Run: headless pygame with SDL's dummy video driver; simulated clock (each Clock.tick advances the game by its frame time, no real sleeping); random seed 0; keys injected as events and as key.get_pressed() state; mouse plan: one left click at the window centre at the start of phase 2, then a move to the lower-right quarter at the start of phase 3.
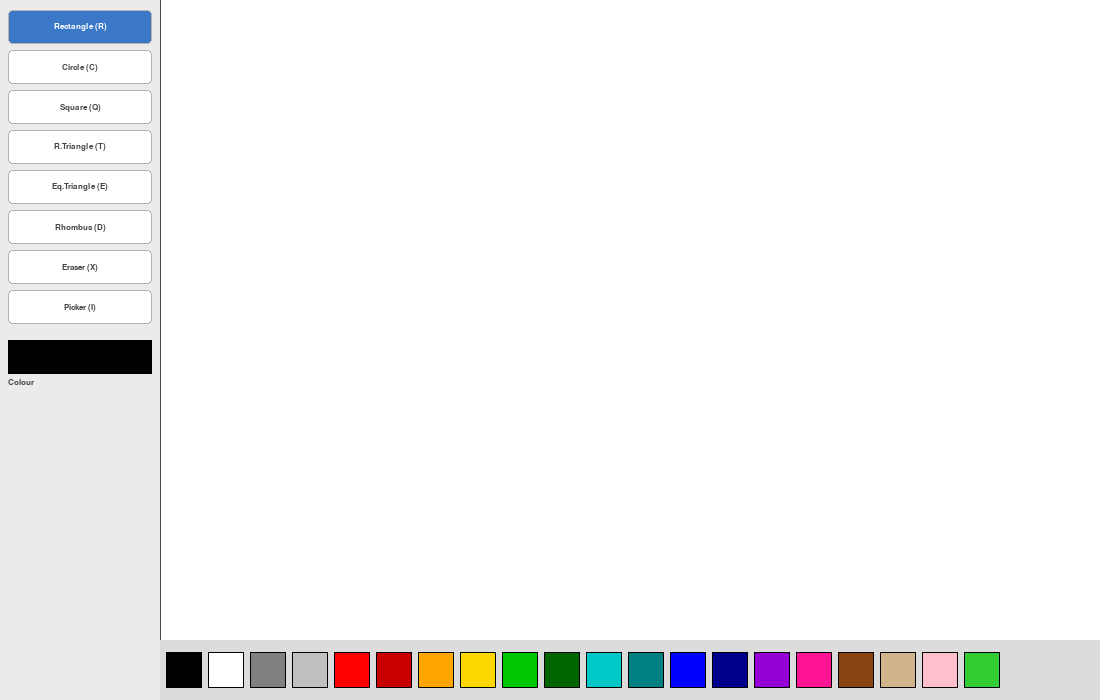
Frame 1 of 4 · flips 1–60 · no input
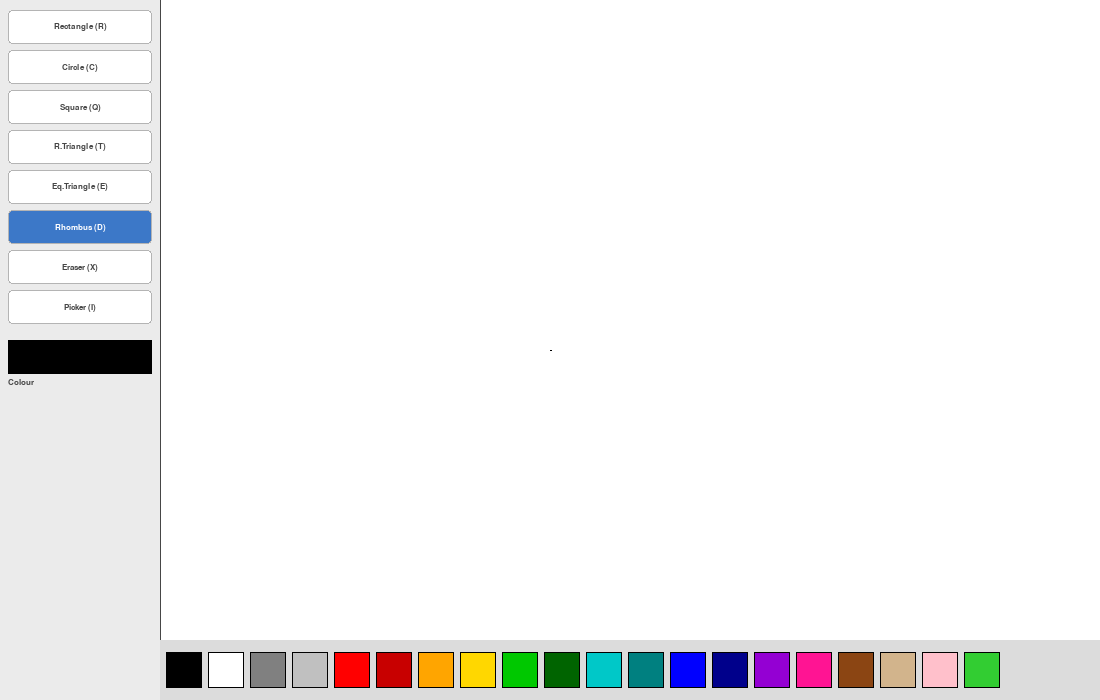
Frame 2 of 4 · flips 61–180 · clicked the window centre · tapped SPACE, RETURN · held RIGHT (→), D
Frame 3 of 4 · flips 181–300 · moved the mouse to the lower-right quarter · held DOWN (↓), S · screen unchanged from frame 2, image omitted
Frame 4 of 4 · flips 301–420 · held LEFT (←), A, UP (↑), W · screen unchanged from frame 3, image omitted

The pygame program that drew these frames:

"""
Practice 11 — Paint
Extends Practice 10 (Rectangle, Circle, Eraser, Color picker) with:
  1. Square
  2. Right triangle
  3. Equilateral triangle
  4. Rhombus
Keyboard shortcuts: R=rect, C=circle, Q=square, T=right-tri,
                    E=eq-tri, D=rhombus, X=eraser, I=color-picker
Click-drag on canvas to draw each shape. Right-click canvas to pick colour.
"""

import pygame
import math
import sys

# ── Window layout ────────────────────────────────────────────────────────────────
WIN_W, WIN_H = 1100, 700
TOOLBAR_W    = 160
PALETTE_H    = 60
CANVAS_X     = TOOLBAR_W
CANVAS_Y     = 0
CANVAS_W     = WIN_W - TOOLBAR_W
CANVAS_H     = WIN_H - PALETTE_H

# ── Colours ─────────────────────────────────────────────────────────────────────
WHITE      = (255, 255, 255)
BLACK      = (  0,   0,   0)
GRAY       = (180, 180, 180)
DARK_GRAY  = ( 70,  70,  70)
ACCENT     = ( 60, 120, 200)   # selected-tool highlight
ACCENT_TXT = (255, 255, 255)

# Colour palette shown at the bottom
PALETTE = [
    (  0,   0,   0), (255, 255, 255), (128, 128, 128), (192, 192, 192),
    (255,   0,   0), (200,   0,   0), (255, 165,   0), (255, 215,   0),
    (  0, 200,   0), (  0, 100,   0), (  0, 200, 200), (  0, 128, 128),
    (  0,   0, 255), (  0,   0, 139), (148,   0, 211), (255,  20, 147),
    (139,  69,  19), (210, 180, 140), (255, 192, 203), ( 50, 205,  50),
]

# Brush (outline) thickness
BRUSH = 2

# ── Tool names ───────────────────────────────────────────────────────────────────
TOOLS = [
    ("Rectangle",     "R"),
    ("Circle",        "C"),
    ("Square",        "Q"),   # NEW in Practice 11
    ("R.Triangle",    "T"),   # NEW in Practice 11
    ("Eq.Triangle",   "E"),   # NEW in Practice 11
    ("Rhombus",       "D"),   # NEW in Practice 11
    ("Eraser",        "X"),
    ("Picker",        "I"),
]

KEY_MAP = {
    pygame.K_r: "Rectangle",
    pygame.K_c: "Circle",
    pygame.K_q: "Square",
    pygame.K_t: "R.Triangle",
    pygame.K_e: "Eq.Triangle",
    pygame.K_d: "Rhombus",
    pygame.K_x: "Eraser",
    pygame.K_i: "Picker",
}


# ── Shape drawing functions ──────────────────────────────────────────────────────

def draw_rectangle(surface, color, start, end):
    x1, y1 = start
    x2, y2 = end
    rect = pygame.Rect(min(x1, x2), min(y1, y2), abs(x2 - x1), abs(y2 - y1))
    if rect.width > 0 and rect.height > 0:
        pygame.draw.rect(surface, color, rect, BRUSH)


def draw_circle(surface, color, start, end):
    x1, y1 = start
    x2, y2 = end
    cx = (x1 + x2) // 2
    cy = (y1 + y2) // 2
    radius = int(math.hypot(x2 - cx, y2 - cy))
    if radius > 0:
        pygame.draw.circle(surface, color, (cx, cy), radius, BRUSH)


def draw_square(surface, color, start, end):
    """Square: the shorter of width/height is used for both sides."""
    x1, y1 = start
    x2, y2 = end
    side = min(abs(x2 - x1), abs(y2 - y1))
    # Anchor at top-left, respecting drag direction
    sx = x1 if x2 >= x1 else x1 - side
    sy = y1 if y2 >= y1 else y1 - side
    if side > 0:
        pygame.draw.rect(surface, color, pygame.Rect(sx, sy, side, side), BRUSH)


def draw_right_triangle(surface, color, start, end):
    """Right triangle with the right angle at the bottom-left."""
    x1, y1 = start
    x2, y2 = end
    pts = [(x1, y1), (x1, y2), (x2, y2)]
    pygame.draw.polygon(surface, color, pts, BRUSH)


def draw_equilateral_triangle(surface, color, start, end):
    """Equilateral triangle: base is the horizontal distance between start/end."""
    x1, y1 = start
    x2, y2 = end
    base = abs(x2 - x1)
    height = int(base * math.sqrt(3) / 2)
    cx = (x1 + x2) // 2
    pts = [(x1, y2), (x2, y2), (cx, y2 - height)]
    if base > 0:
        pygame.draw.polygon(surface, color, pts, BRUSH)


def draw_rhombus(surface, color, start, end):
    """Rhombus (diamond) with vertices at the midpoints of the bounding box."""
    x1, y1 = start
    x2, y2 = end
    cx = (x1 + x2) // 2
    cy = (y1 + y2) // 2
    pts = [(cx, y1), (x2, cy), (cx, y2), (x1, cy)]
    pygame.draw.polygon(surface, color, pts, BRUSH)


# Map tool name → drawing function
SHAPE_FUNCS = {
    "Rectangle":   draw_rectangle,
    "Circle":      draw_circle,
    "Square":      draw_square,
    "R.Triangle":  draw_right_triangle,
    "Eq.Triangle": draw_equilateral_triangle,
    "Rhombus":     draw_rhombus,
}


# ── Coordinate helpers ───────────────────────────────────────────────────────────

def to_canvas(screen_pos):
    """Convert screen position to canvas-local position."""
    return (screen_pos[0] - CANVAS_X, screen_pos[1] - CANVAS_Y)


def in_canvas(screen_pos):
    x, y = screen_pos
    return CANVAS_X <= x < CANVAS_X + CANVAS_W and CANVAS_Y <= y < CANVAS_Y + CANVAS_H


# ── Toolbar / palette helpers ────────────────────────────────────────────────────

def draw_button(screen, rect, label, selected, font):
    """Draw a single toolbar button."""
    bg = ACCENT if selected else WHITE
    fg = ACCENT_TXT if selected else DARK_GRAY
    pygame.draw.rect(screen, bg, rect, border_radius=4)
    pygame.draw.rect(screen, GRAY, rect, 1, border_radius=4)
    txt = font.render(label, True, fg)
    screen.blit(txt, txt.get_rect(center=rect.center))


def draw_toolbar(screen, current_tool, color, font):
    """Draw the left sidebar with tool buttons and current colour preview."""
    pygame.draw.rect(screen, (235, 235, 235), (0, 0, TOOLBAR_W, WIN_H))

    # Tool buttons
    for i, (name, key) in enumerate(TOOLS):
        rect = pygame.Rect(8, 10 + i * 40, TOOLBAR_W - 16, 34)
        draw_button(screen, rect, f"{name} ({key})", name == current_tool, font)

    # Current colour swatch
    swatch_y = 10 + len(TOOLS) * 40 + 10
    pygame.draw.rect(screen, BLACK, (8, swatch_y, TOOLBAR_W - 16, 34), 1)
    pygame.draw.rect(screen, color, (9, swatch_y + 1, TOOLBAR_W - 18, 32))
    lbl = font.render("Colour", True, DARK_GRAY)
    screen.blit(lbl, (8, swatch_y + 38))


def draw_palette(screen, font):
    """Draw the colour palette strip at the bottom."""
    pygame.draw.rect(screen, (220, 220, 220), (CANVAS_X, WIN_H - PALETTE_H, CANVAS_W, PALETTE_H))
    swatch_size = 36
    margin      = 6
    x = CANVAS_X + margin
    y = WIN_H - PALETTE_H + (PALETTE_H - swatch_size) // 2
    for c in PALETTE:
        r = pygame.Rect(x, y, swatch_size, swatch_size)
        pygame.draw.rect(screen, c, r)
        pygame.draw.rect(screen, BLACK, r, 1)
        x += swatch_size + margin


def palette_color_at(screen_pos) -> tuple | None:
    """Return the palette colour under screen_pos, or None if not on palette."""
    mx, my = screen_pos
    if not (CANVAS_X <= mx < WIN_W and WIN_H - PALETTE_H <= my < WIN_H):
        return None
    swatch_size = 36
    margin      = 6
    x_start     = CANVAS_X + margin
    for i, c in enumerate(PALETTE):
        x1 = x_start + i * (swatch_size + margin)
        x2 = x1 + swatch_size
        if x1 <= mx < x2:
            return c
    return None


# ── Main ─────────────────────────────────────────────────────────────────────────

def main():
    pygame.init()
    screen = pygame.display.set_mode((WIN_W, WIN_H))
    pygame.display.set_caption("Paint — Practice 11")
    clock  = pygame.time.Clock()

    font = pygame.font.SysFont("Arial", 13)

    # White drawing canvas
    canvas   = pygame.Surface((CANVAS_W, CANVAS_H))
    canvas.fill(WHITE)

    # Current state
    tool     = "Rectangle"
    color    = BLACK
    drawing  = False
    start    = None   # canvas-local drag start
    snapshot = None   # canvas copy taken at mouse-down for live preview

    while True:
        clock.tick(60)
        mouse_pos = pygame.mouse.get_pos()

        for event in pygame.event.get():
            if event.type == pygame.QUIT:
                pygame.quit()
                sys.exit()

            # ── Keyboard: switch tool ────────────────────────────────────────────
            if event.type == pygame.KEYDOWN:
                if event.key in KEY_MAP:
                    tool = KEY_MAP[event.key]

            # ── Mouse button down ────────────────────────────────────────────────
            if event.type == pygame.MOUSEBUTTONDOWN:
                # Left click on palette → change colour
                pc = palette_color_at(mouse_pos)
                if pc is not None:
                    color = pc

                # Left click on toolbar → change tool
                elif mouse_pos[0] < TOOLBAR_W:
                    for i, (name, _) in enumerate(TOOLS):
                        rect = pygame.Rect(8, 10 + i * 40, TOOLBAR_W - 16, 34)
                        if rect.collidepoint(mouse_pos):
                            tool = name

                # Left click on canvas → start drawing
                elif in_canvas(mouse_pos) and event.button == 1:
                    drawing  = True
                    start    = to_canvas(mouse_pos)
                    snapshot = canvas.copy()   # save canvas so preview doesn't stack

                # Right-click on canvas → pick colour from canvas
                elif in_canvas(mouse_pos) and event.button == 3:
                    cx, cy = to_canvas(mouse_pos)
                    color  = canvas.get_at((cx, cy))[:3]

            # ── Mouse button up → commit the shape ───────────────────────────────
            if event.type == pygame.MOUSEBUTTONUP and event.button == 1 and drawing:
                drawing = False
                if start is not None:
                    end_pos = to_canvas(mouse_pos)
                    if tool == "Eraser":
                        pygame.draw.circle(canvas, WHITE, end_pos, 15)
                    elif tool == "Picker":
                        ex, ey = end_pos
                        ex = max(0, min(CANVAS_W - 1, ex))
                        ey = max(0, min(CANVAS_H - 1, ey))
                        color = canvas.get_at((ex, ey))[:3]
                    elif tool in SHAPE_FUNCS:
                        # Commit to the real canvas
                        canvas.blit(snapshot, (0, 0))
                        SHAPE_FUNCS[tool](canvas, color, start, end_pos)
                start    = None
                snapshot = None

        # ── Eraser drags continuously ─────────────────────────────────────────────
        if drawing and tool == "Eraser" and in_canvas(mouse_pos):
            pygame.draw.circle(canvas, WHITE, to_canvas(mouse_pos), 15)

        # ── Live shape preview while dragging ────────────────────────────────────
        preview = canvas.copy()
        if drawing and snapshot is not None and start is not None:
            if tool in SHAPE_FUNCS:
                preview.blit(snapshot, (0, 0))
                SHAPE_FUNCS[tool](preview, color, start, to_canvas(mouse_pos))

        # ── Render ───────────────────────────────────────────────────────────────
        screen.fill(GRAY)
        screen.blit(preview, (CANVAS_X, CANVAS_Y))
        draw_toolbar(screen, tool, color, font)
        draw_palette(screen, font)

        # Divider between toolbar and canvas
        pygame.draw.rect(screen, DARK_GRAY, (TOOLBAR_W, 0, 1, WIN_H - PALETTE_H))

        pygame.display.flip()


if __name__ == "__main__":
    main()
